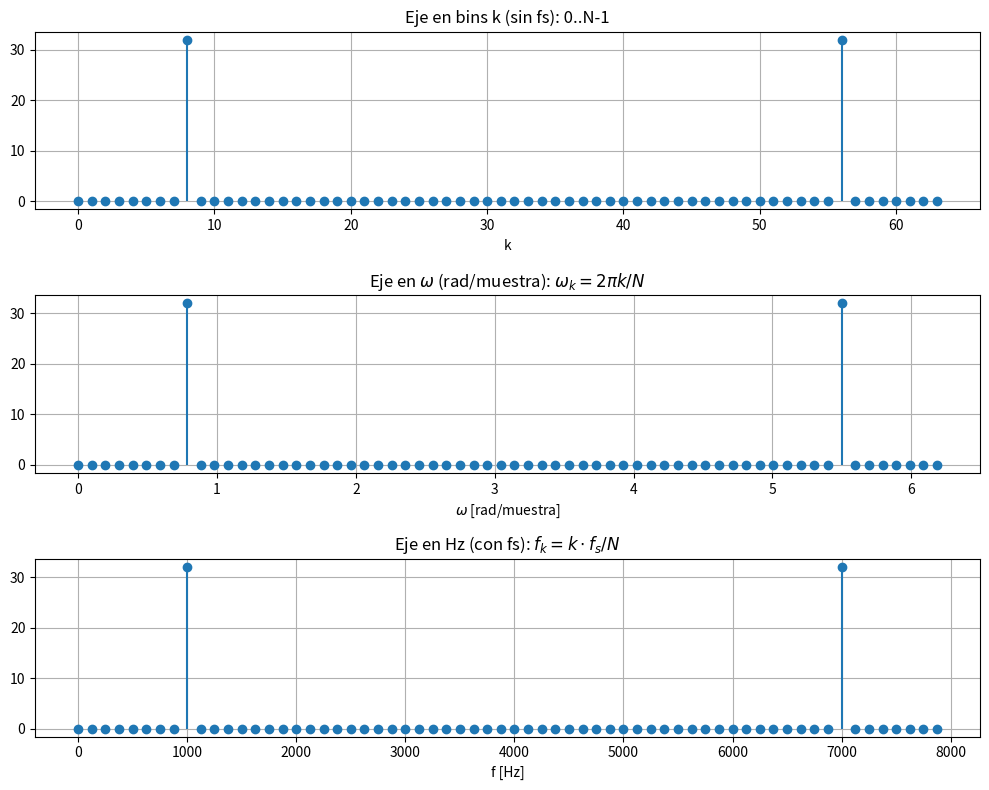

Recreate this plot in Python.
#!/usr/bin/env python3
"""18_fft_sin_fs.py

Tema 3 - FFT con y sin frecuencia de muestreo.
Ejecutar:  python3 18_fft_sin_fs.py

Referencias a las laminas del Tema 3:
  - "Interpretacion de las frecuencias (bins)":
        sin fs: bins k=0..N-1 (o omega_k = 2*pi*k/N);
        con fs: f_k = k*fs/N (Hz).
"""

import matplotlib.pyplot as plt
import numpy as np

fs = 8000.0
f0 = 1000.0
N = 64
n = np.arange(N)
x = np.sin(2*np.pi*f0*n/fs)

X = np.fft.fft(x)

k = np.arange(N)                 # bins (sin fs)
f = k*fs/N                       # frecuencias reales (con fs)
w = 2*np.pi*k/N                  # frecuencias normalizadas (rad/muestra)

kmax = np.argmax(np.abs(X[:N//2]))
print("="*58)
print("FFT CON Y SIN FRECUENCIA DE MUESTREO")
print("="*58)
print("pico en el bin k = %d" % kmax)
print("sin fs:  omega = %.3f rad/muestra  (o bin %d)" % (w[kmax], kmax))
print("con fs:  f = %.1f Hz  (esperado %.0f Hz)" % (f[kmax], f0))

plt.figure(figsize=(10, 8))
plt.subplot(3,1,1); plt.stem(k, np.abs(X), basefmt=" ")
plt.title('Eje en bins k (sin fs): 0..N-1'); plt.xlabel('k'); plt.grid()
plt.subplot(3,1,2); plt.stem(w, np.abs(X), basefmt=" ")
plt.title(r'Eje en $\omega$ (rad/muestra): $\omega_k = 2\pi k/N$'); plt.xlabel(r'$\omega$ [rad/muestra]'); plt.grid()
plt.subplot(3,1,3); plt.stem(f, np.abs(X), basefmt=" ")
plt.title('Eje en Hz (con fs): $f_k = k\\cdot f_s/N$'); plt.xlabel('f [Hz]'); plt.grid()
plt.tight_layout(); plt.show()
